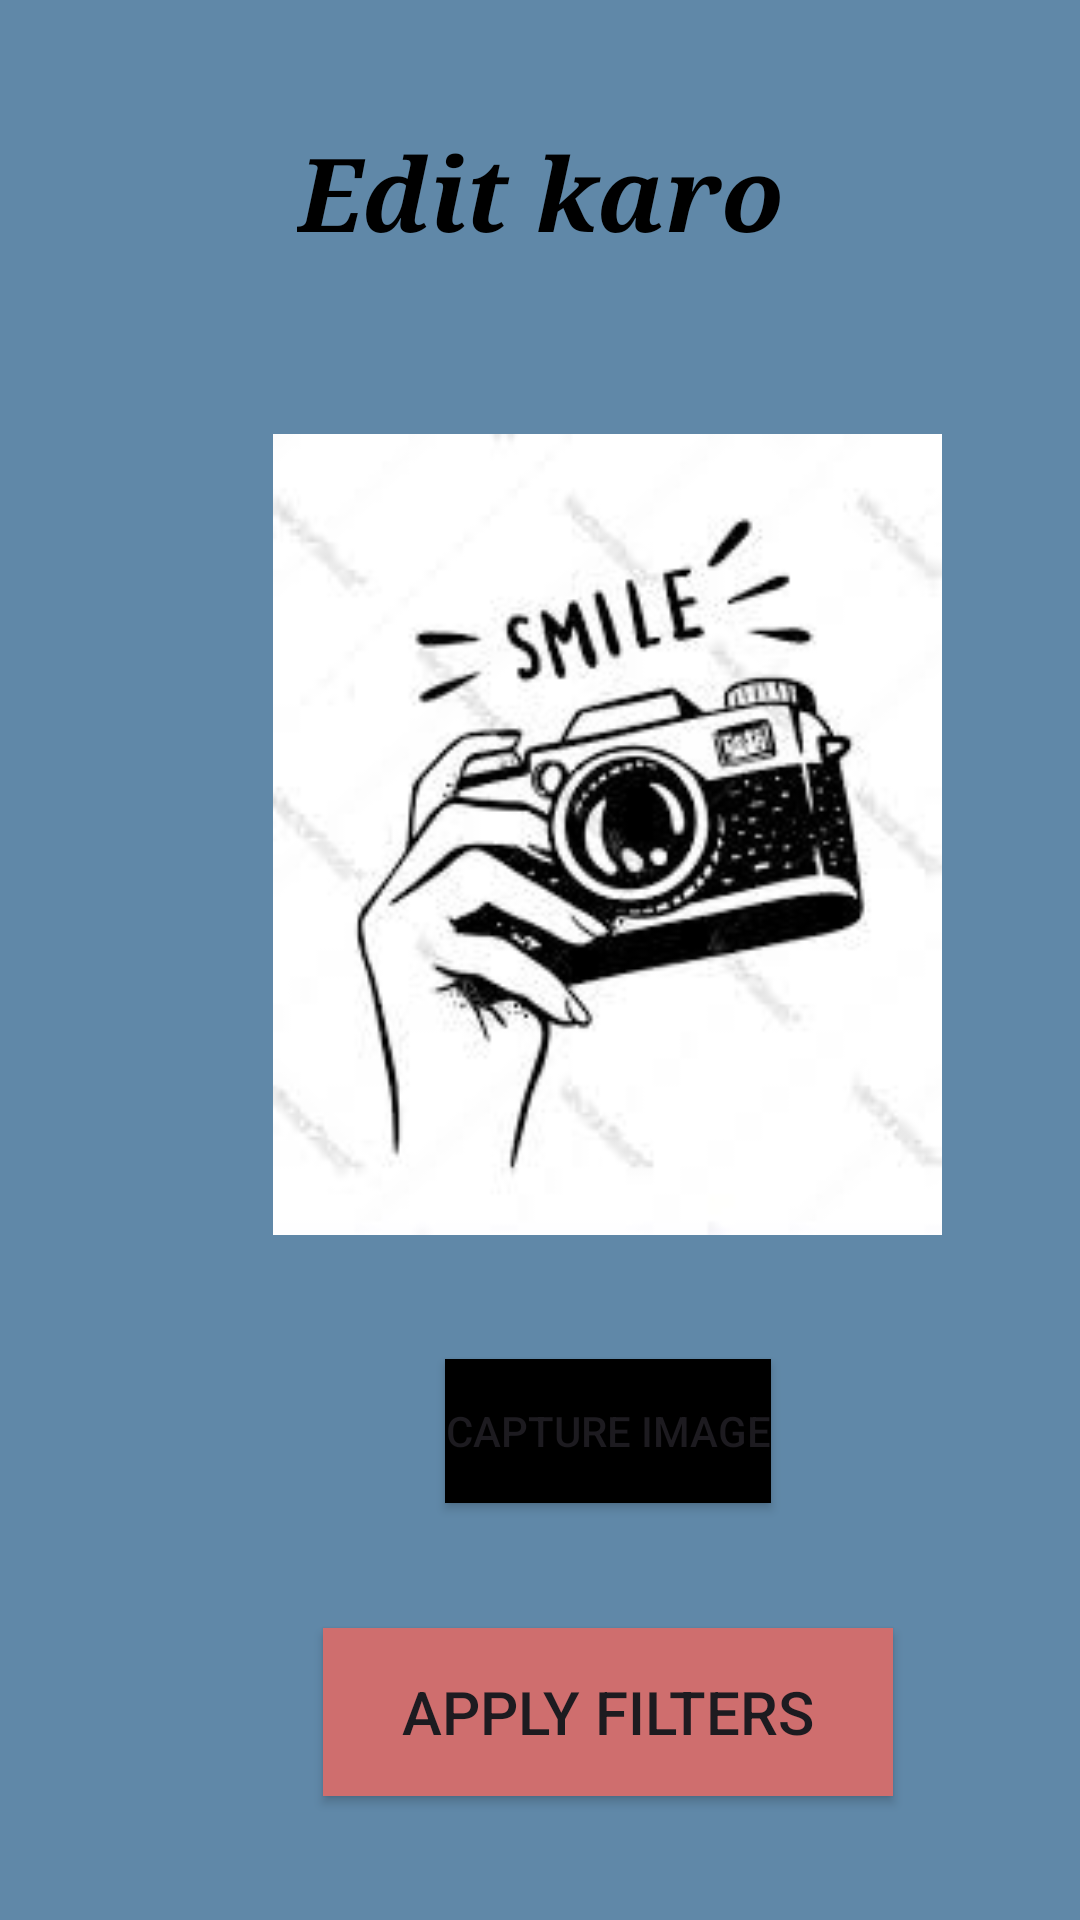

Produce the Android XML layout that renders to this screen, including the resource entries it uses.
<!-- AndroidManifest.xml: application theme Theme.EditKaro -->
<!-- res/layout/activity_main.xml -->
<?xml version="1.0" encoding="utf-8"?>
<androidx.constraintlayout.widget.ConstraintLayout xmlns:android="http://schemas.android.com/apk/res/android"
    xmlns:app="http://schemas.android.com/apk/res-auto"
    xmlns:tools="http://schemas.android.com/tools"
    android:layout_width="match_parent"
    android:layout_height="match_parent"
    android:background="#6088A8"
    tools:context=".MainActivity">

    <TextView
        android:id="@+id/textView"
        android:layout_width="wrap_content"
        android:layout_height="wrap_content"
        android:fontFamily="serif"
        android:text="Edit karo"
        android:textColor="@color/black"
        android:textSize="34sp"
        android:textStyle="bold|italic"
        app:layout_constraintBottom_toTopOf="@+id/imageView"
        app:layout_constraintEnd_toEndOf="parent"
        app:layout_constraintHorizontal_bias="0.5"
        app:layout_constraintStart_toStartOf="parent"
        app:layout_constraintTop_toTopOf="parent" />

    <ImageView
        android:id="@+id/imageView"
        android:layout_width="373dp"
        android:layout_height="267dp"
        android:layout_marginStart="16dp"
        android:layout_marginTop="16dp"
        android:layout_marginEnd="16dp"
        app:layout_constraintBottom_toTopOf="@+id/captureImageButton"
        app:layout_constraintEnd_toEndOf="@+id/textView"
        app:layout_constraintHorizontal_bias="0.0"
        app:layout_constraintStart_toStartOf="parent"
        app:layout_constraintTop_toBottomOf="@+id/textView"
        app:srcCompat="@drawable/cam" />

    <Button
        android:id="@+id/captureImageButton"
        android:layout_width="wrap_content"
        android:layout_height="wrap_content"
        android:background="@color/black"
        android:text="Capture Image"
        app:layout_constraintBottom_toTopOf="@+id/start"
        app:layout_constraintEnd_toEndOf="@+id/imageView"
        app:layout_constraintHorizontal_bias="0.5"
        app:layout_constraintStart_toStartOf="@+id/imageView"
        app:layout_constraintTop_toBottomOf="@+id/imageView" />

    <androidx.appcompat.widget.AppCompatButton
        android:id="@+id/start"
        android:layout_width="190dp"
        android:layout_height="56dp"
        android:background="#CF6E6E"
        android:text="Apply Filters"
        android:textSize="20sp"
        app:layout_constraintBottom_toBottomOf="parent"
        app:layout_constraintEnd_toEndOf="@+id/imageView"
        app:layout_constraintHorizontal_bias="0.5"
        app:layout_constraintStart_toStartOf="@+id/imageView"
        app:layout_constraintTop_toBottomOf="@+id/captureImageButton" />
</androidx.constraintlayout.widget.ConstraintLayout>
<!-- resources referenced by this layout -->
<resources>
  <!-- drawable cam: jpeg bitmap (drawable-hdpi, 12262 bytes) -->
  <style name="Theme.EditKaro" parent="Base.Theme.EditKaro" />
  <style name="Base.Theme.EditKaro" parent="Theme.Material3.DayNight.NoActionBar">
          
          
      </style>
  <!-- not gathered from this repository: default colours our renderer supplied (Android Studio template values) -->
  <color name="black">#FF000000</color>
</resources>
